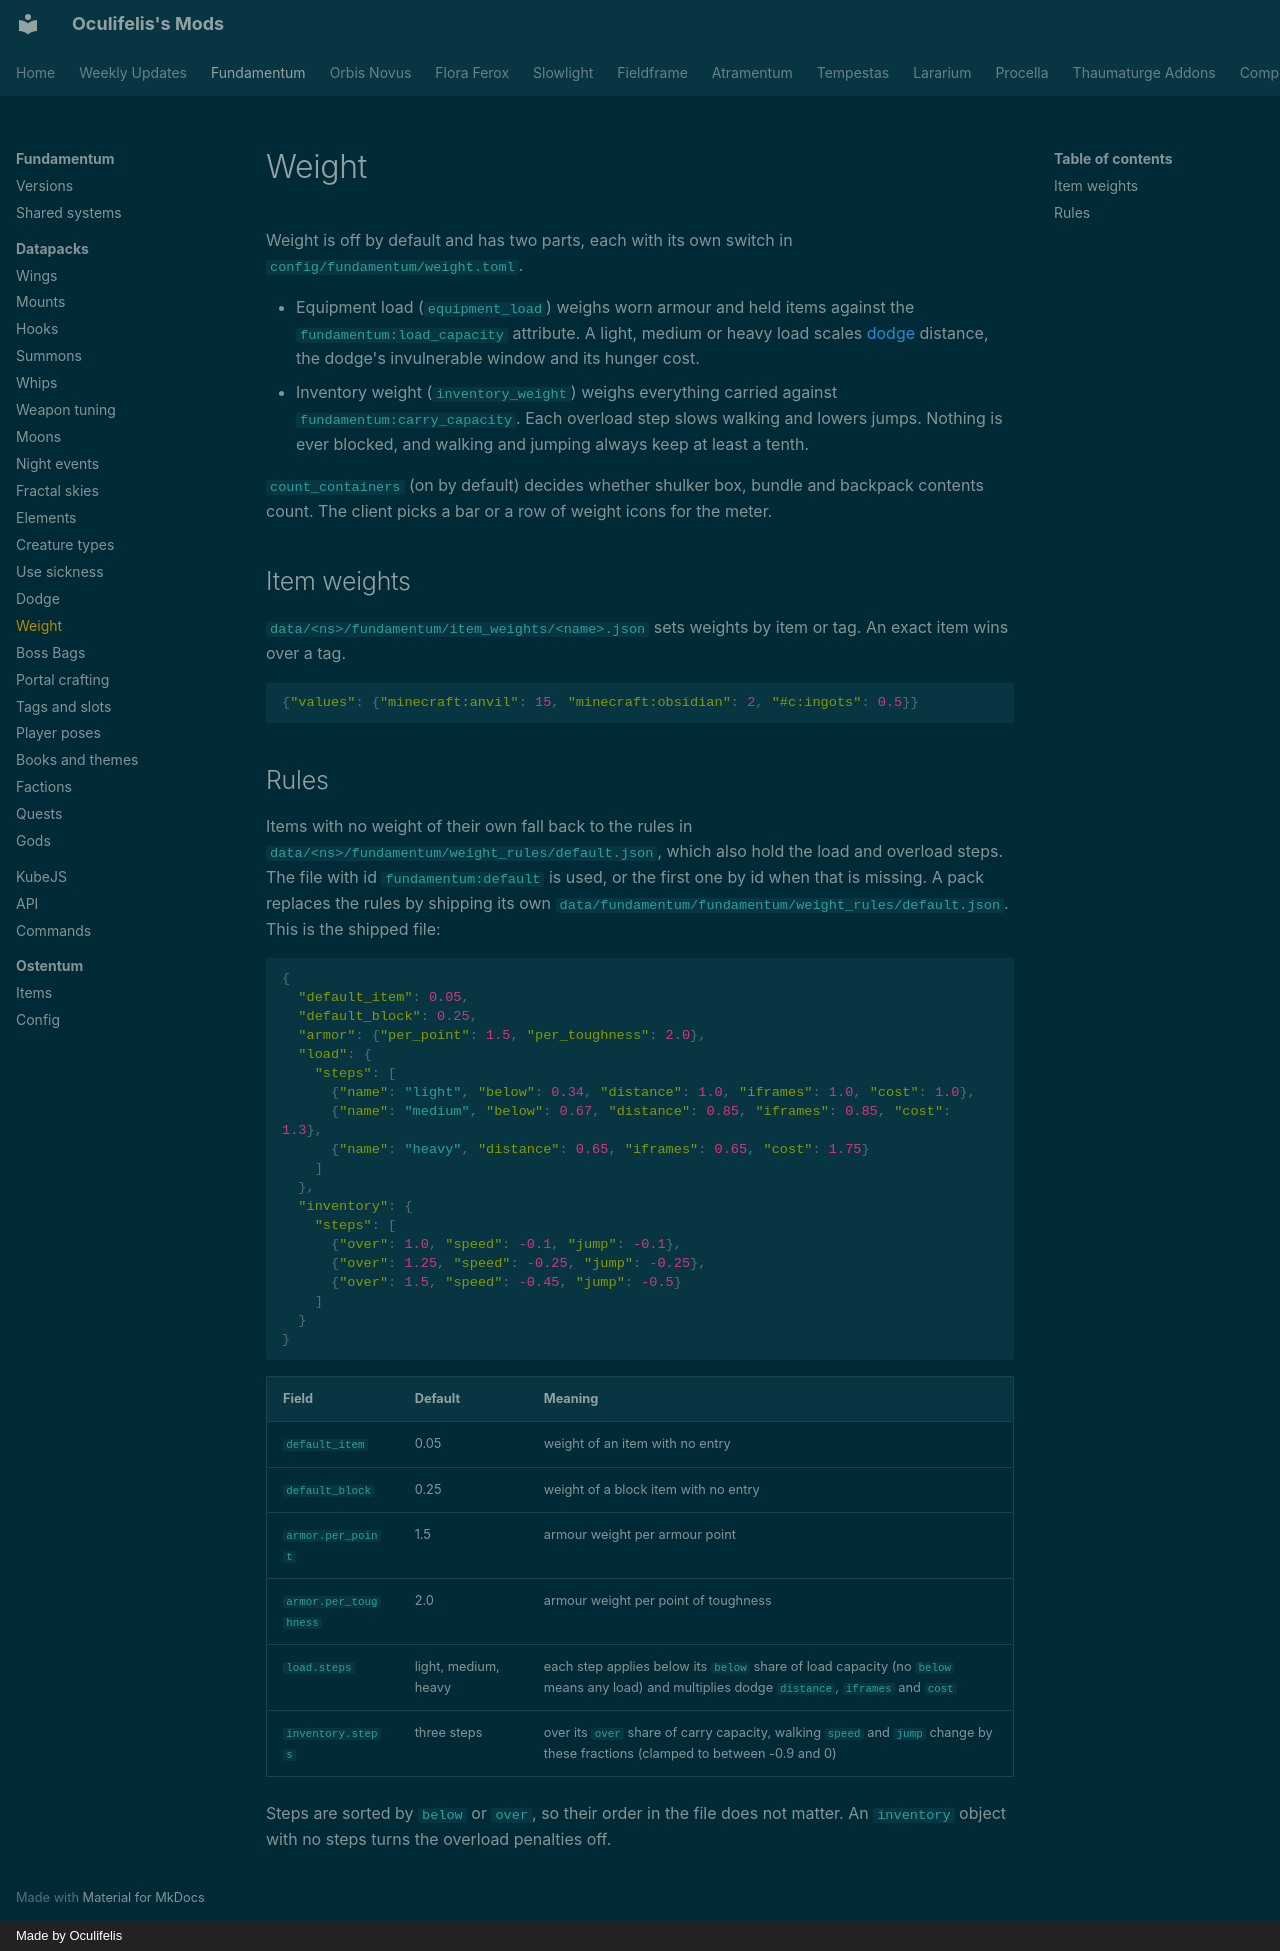

repository: Oculifelis/mod-wiki · page: fundamentum/datapack/weight/index.html · generator: mkdocs · copyright: Made by Oculifelis

# Weight

Weight is off by default and has two parts, each with its own switch in `config/fundamentum/weight.toml`.

- Equipment load (`equipment_load`) weighs worn armour and held items against the `fundamentum:load_capacity`
  attribute. A light, medium or heavy load scales [dodge](dodge.md) distance, the dodge's invulnerable window and its
  hunger cost.
- Inventory weight (`inventory_weight`) weighs everything carried against `fundamentum:carry_capacity`. Each overload
  step slows walking and lowers jumps. Nothing is ever blocked, and walking and jumping always keep at least a tenth.

`count_containers` (on by default) decides whether shulker box, bundle and backpack contents count. The client picks a
bar or a row of weight icons for the meter.

## Item weights

`data/<ns>/fundamentum/item_weights/<name>.json` sets weights by item or tag. An exact item wins over a tag.

```json
{"values": {"minecraft:anvil": 15, "minecraft:obsidian": 2, "#c:ingots": 0.5}}
```

## Rules

Items with no weight of their own fall back to the rules in `data/<ns>/fundamentum/weight_rules/default.json`, which
also hold the load and overload steps. The file with id `fundamentum:default` is used, or the first one by id when that
is missing. A pack replaces the rules by shipping its own `data/fundamentum/fundamentum/weight_rules/default.json`.
This is the shipped file:

```json
{
  "default_item": 0.05,
  "default_block": 0.25,
  "armor": {"per_point": 1.5, "per_toughness": 2.0},
  "load": {
    "steps": [
      {"name": "light", "below": 0.34, "distance": 1.0, "iframes": 1.0, "cost": 1.0},
      {"name": "medium", "below": 0.67, "distance": 0.85, "iframes": 0.85, "cost": 1.3},
      {"name": "heavy", "distance": 0.65, "iframes": 0.65, "cost": 1.75}
    ]
  },
  "inventory": {
    "steps": [
      {"over": 1.0, "speed": -0.1, "jump": -0.1},
      {"over": 1.25, "speed": -0.25, "jump": -0.25},
      {"over": 1.5, "speed": -0.45, "jump": -0.5}
    ]
  }
}
```

| Field | Default | Meaning |
|---|---|---|
| `default_item` | 0.05 | weight of an item with no entry |
| `default_block` | 0.25 | weight of a block item with no entry |
| `armor.per_point` | 1.5 | armour weight per armour point |
| `armor.per_toughness` | 2.0 | armour weight per point of toughness |
| `load.steps` | light, medium, heavy | each step applies below its `below` share of load capacity (no `below` means any load) and multiplies dodge `distance`, `iframes` and `cost` |
| `inventory.steps` | three steps | over its `over` share of carry capacity, walking `speed` and `jump` change by these fractions (clamped to between -0.9 and 0) |

Steps are sorted by `below` or `over`, so their order in the file does not matter. An `inventory` object with no steps
turns the overload penalties off.
